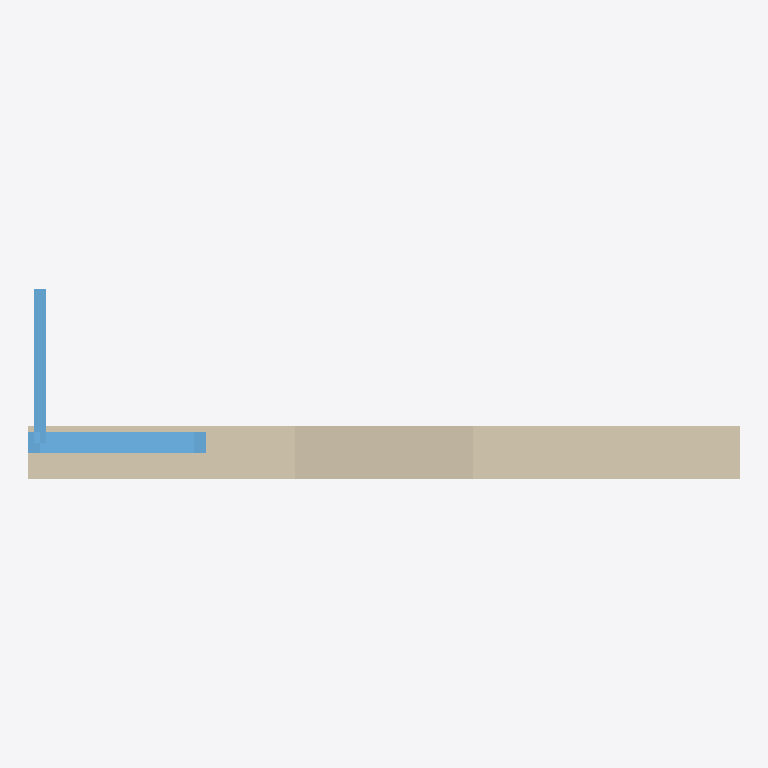
Plan cut of the same IFC building model at storey 'Storey' (level 0.00 m, cut at 1.40 m), seen from above with north up, elements coloured by IFC class: 1 wall (beige), 1 window (light blue). Cut surfaces are drawn darker.
Extent 4.0 m × 1.1 m × 2.7 m (x, y, z). Storeys (1): Storey at 0.00 m. Elements (2): 1 IfcWallStandardCase, 1 IfcWindow.

HEADER;
FILE_DESCRIPTION((''),'2;1');
FILE_NAME('_probe.ifc','2026-10-20T20:05:42',('IngeTrazo'),('IngeTrazo'),'ingetrazo ifc_editor','IFC2X3','');
FILE_SCHEMA(('IFC2X3'));
ENDSEC;
DATA;
#8=IFCPROJECT('2Y_BeUC9T7rgRDq5OAFbMN',$,'Validation',$,$,$,$,(#3),#7);
#10=IFCSITE('0OQUsuLszAafawgIBoBRgh',$,'Site',$,$,#9,$,$,.ELEMENT.,$,$,$,$,$);
#11=IFCBUILDING('3RJ_gLRpj6c8UHLztn5JGp',$,'Building',$,$,#9,$,$,.ELEMENT.,$,$,$);
#12=IFCBUILDINGSTOREY('3x5jdoY$T0su74SdckPhLD',$,'Storey',$,$,#9,$,$,.ELEMENT.,0.0);
#284=IFCWALLSTANDARDCASE('2TzUqLcVz5RvUloqPuA7kE',$,'Wall 01','Dragende wand',$,#9,#283,$);
#456=IFCWINDOW('04N84HKlj6We4Z4oMQIvJr',$,'Window 01','Draairaam 1.0 x 1.5','HR++',#9,#455,$,$,$);
ENDSEC;
